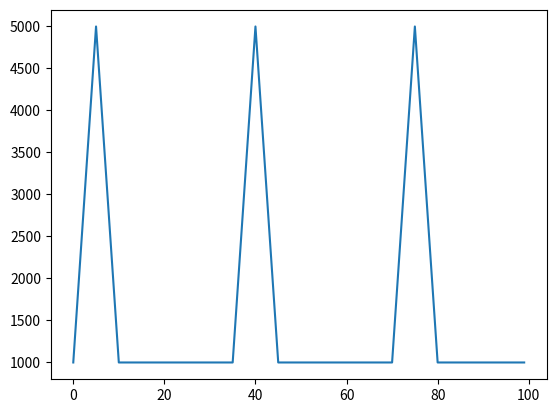

Recreate this plot in Python. (Note: this script raises an exception after producing the figure.)
import numpy as np
import matplotlib.pyplot as plt


def gen_fun(tinit, tgrowth, thigh, tlow, yhigh, ylow, t):
   """function that is ylow for tinit then becomes periodic 
   __ /-\_ /-\_ /-\_ /-\_ /-\_ /-\_ /-\_ /-\_
   it grow linearly from ylow to yhigh for tgrowth
   it stays at yhigh forthigh
   it decrease linearly from yhigh to ylow for tgrowth
   it stays at ylow for tlow"""
   # init section
   if t <= tinit:  return ylow
   t -= tinit
   # increasing section
   period = 2*tgrowth + thigh + tlow
   t = t % period
   if t <= tgrowth and tgrowth != 0: return (ylow*tgrowth + (yhigh-ylow)*t)/tgrowth
   t -= tgrowth
   # high section
   if t <= thigh: return yhigh
   t -= thigh
   # decreasing section
   if t <= tgrowth and tgrowth != 0: return (yhigh*tgrowth + (ylow-yhigh)*t)/tgrowth
   t -= tgrowth
   # low section
   return ylow 

#curve characteristics
tinit = 0
tgrowth = 5
thigh = 0
tlow = 25
yhigh = 5000
ylow = 1000

#pattern -> to -> function
temporal_size = 100
x = np.arange(temporal_size)
y = [gen_fun(tinit, tgrowth, thigh, tlow, yhigh, ylow, xi) for xi in x]

plt.plot(x,y)
plt.show()


traces = open("etc/generated_temp","w")
#function -> to -> traces
time_step = 0
while (time_step < x.size):
    pr_step = 0
    while (pr_step < y[time_step]):
        traces.write(str(x[time_step])+"\n")
        pr_step += 1
    time_step += 1

traces.close()
